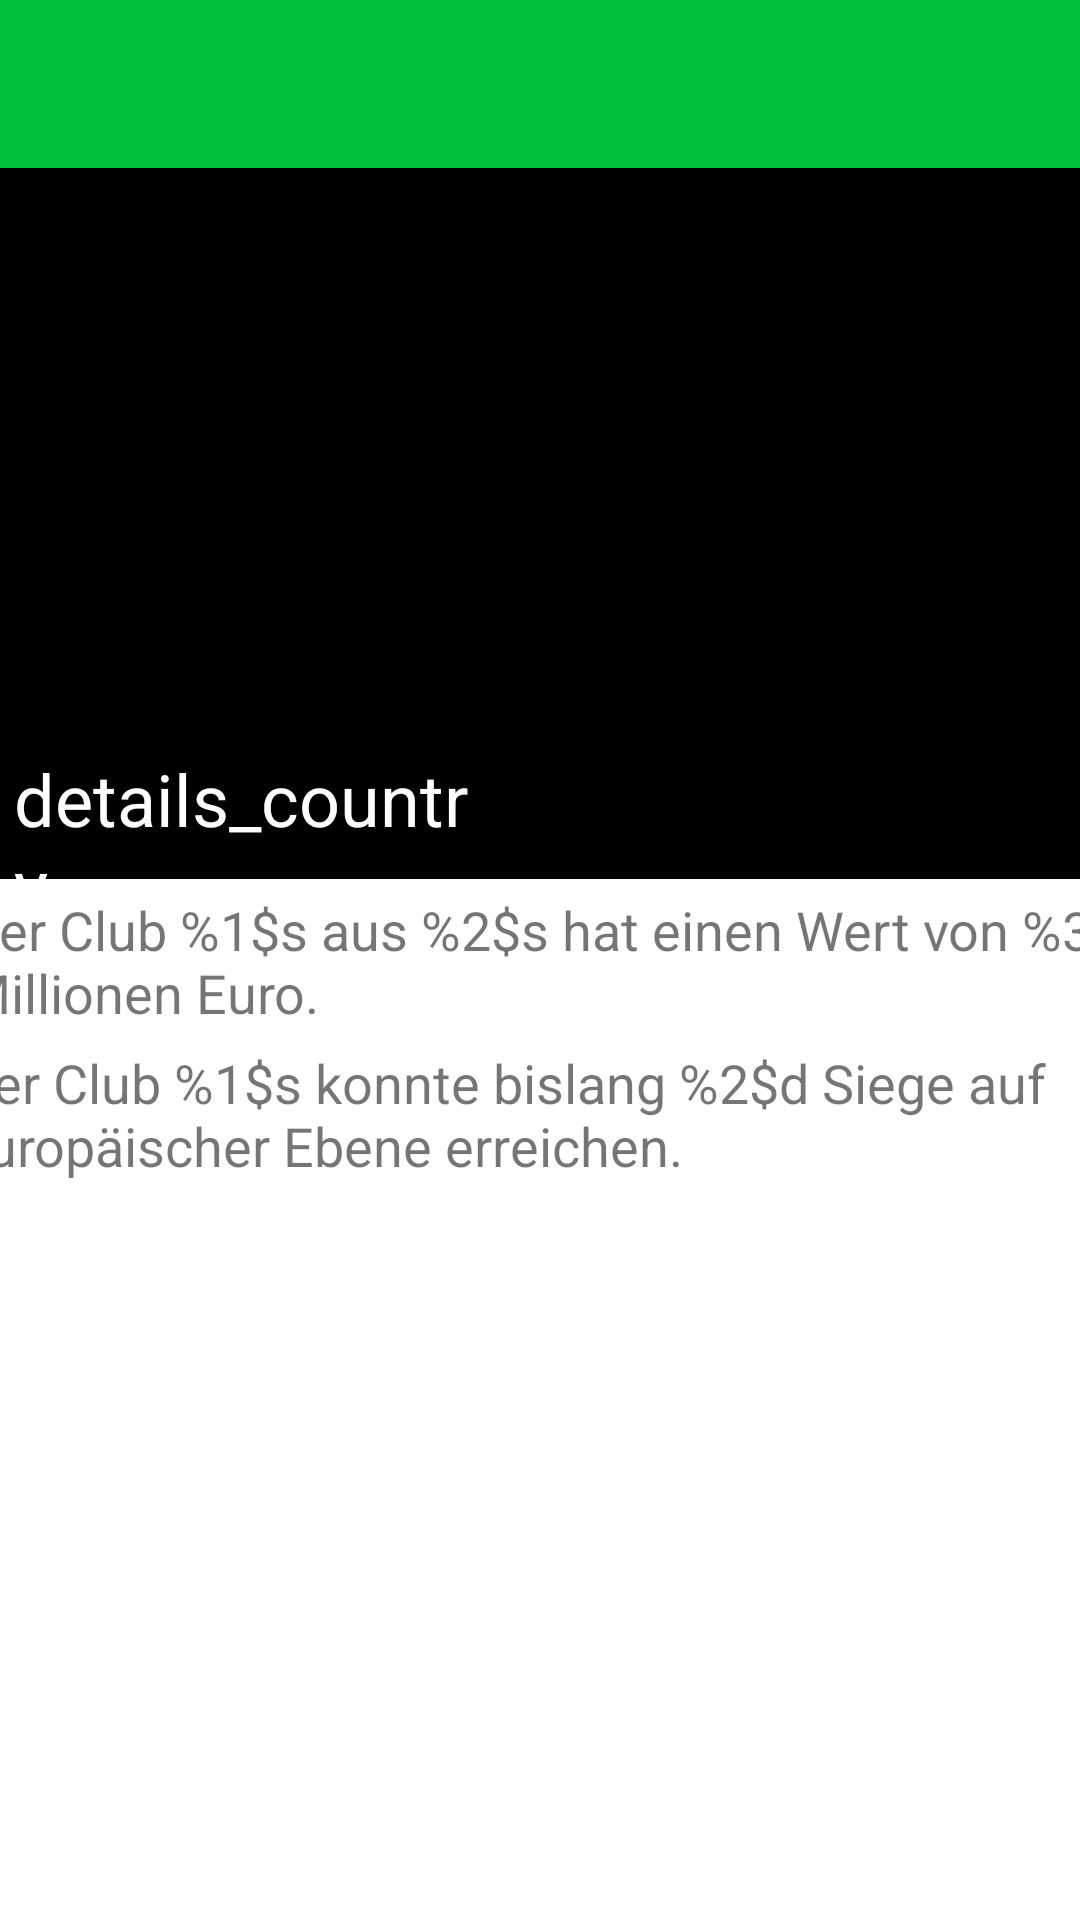

Android layout source for this screen:
<!-- AndroidManifest.xml: application theme Theme.App.Splash -->
<!-- res/layout/fragment_details.xml -->
<?xml version="1.0" encoding="utf-8"?>
<androidx.constraintlayout.widget.ConstraintLayout xmlns:android="http://schemas.android.com/apk/res/android"
    xmlns:app="http://schemas.android.com/apk/res-auto"
    xmlns:tools="http://schemas.android.com/tools"
    android:layout_width="match_parent"
    android:layout_height="match_parent">

    <LinearLayout
        android:layout_width="match_parent"
        android:layout_height="match_parent"
        android:orientation="vertical"
        app:layout_constraintBottom_toBottomOf="parent"
        app:layout_constraintEnd_toEndOf="parent"
        app:layout_constraintStart_toStartOf="parent"
        app:layout_constraintTop_toTopOf="parent">

        <androidx.appcompat.widget.Toolbar
            android:id="@+id/toolbar2"
            android:layout_width="match_parent"
            android:layout_height="?actionBarSize"
            android:fitsSystemWindows="true"
            android:labelFor="@id/recyclerView"
            android:theme="@style/ToolbarStyle"
            android:title="@string/app_name" />

        <androidx.constraintlayout.widget.ConstraintLayout
            android:layout_width="match_parent"
            android:layout_height="237dp"
            android:background="#000000">

            <TextView
                android:id="@+id/details_country"
                android:layout_width="159dp"
                android:layout_height="43dp"
                android:text="@string/details_country"
                android:textColor="#FFFFFF"
                android:textSize="24sp"
                app:layout_constraintBottom_toBottomOf="parent"
                app:layout_constraintEnd_toEndOf="parent"
                app:layout_constraintHorizontal_bias="0.023"
                app:layout_constraintStart_toStartOf="parent"
                app:layout_constraintTop_toTopOf="parent"
                app:layout_constraintVertical_bias="1.0" />

            <ImageView
                android:id="@+id/details_image"
                android:layout_width="169dp"
                android:layout_height="169dp"
                app:layout_constraintBottom_toBottomOf="parent"
                app:layout_constraintEnd_toEndOf="parent"
                app:layout_constraintStart_toStartOf="parent"
                app:layout_constraintTop_toTopOf="parent"
                app:layout_constraintVertical_bias="0.367"
                tools:srcCompat="@tools:sample/avatars" />
        </androidx.constraintlayout.widget.ConstraintLayout>

        <androidx.constraintlayout.widget.ConstraintLayout
            android:layout_width="match_parent"
            android:layout_height="match_parent">

            <TextView
                android:id="@+id/details_valueDescription"
                android:layout_width="398dp"
                android:layout_height="wrap_content"
                android:text="@string/details_valuedescription"
                android:textSize="18sp"
                app:layout_constraintBottom_toBottomOf="parent"
                app:layout_constraintEnd_toEndOf="parent"
                app:layout_constraintHorizontal_bias="0.333"
                app:layout_constraintStart_toStartOf="parent"
                app:layout_constraintTop_toTopOf="parent"
                app:layout_constraintVertical_bias="0.016" />

            <TextView
                android:id="@+id/details_europeanTitlesDescription"
                android:layout_width="398dp"
                android:layout_height="wrap_content"
                android:text="@string/details_europeantitlesdescription"
                android:textSize="18sp"
                app:layout_constraintBottom_toBottomOf="parent"
                app:layout_constraintEnd_toEndOf="parent"
                app:layout_constraintHorizontal_bias="0.384"
                app:layout_constraintStart_toStartOf="parent"
                app:layout_constraintTop_toBottomOf="@+id/details_valueDescription"
                app:layout_constraintVertical_bias="0.023" />
        </androidx.constraintlayout.widget.ConstraintLayout>

    </LinearLayout>

</androidx.constraintlayout.widget.ConstraintLayout>
<!-- resources referenced by this layout -->
<resources>
  <string name="app_name">AllAboutApps</string>
  <string name="details_country">details_country</string>
  <string name="details_europeantitlesdescription">Der Club %1$s konnte bislang %2$d Siege auf europäischer Ebene erreichen.</string>
  <string name="details_valuedescription">Der Club %1$s aus %2$s hat einen Wert von %3$d Millionen Euro.</string>
  <style name="ToolbarStyle">
          <item name="popupTheme">@style/ThemeOverlay.AppCompat.Light</item>
          <item name="titleTextAppearance">@style/CustomTitleTextAppearance</item>
          <item name="android:background">@color/colorPrimary</item>
      </style>
  <style name="Theme.App.Splash">
          <item name="android:windowBackground">@drawable/splash_screen</item>
      </style>
  <style name="CustomTitleTextAppearance" parent="TextAppearance.Widget.AppCompat.Toolbar.Title">
          <item name="android:textSize">16sp</item>
          <item name="android:textColor">@color/colorAccent</item>
          <item name="android:textStyle">bold</item>
      </style>
  <color name="colorPrimary"> #01C13B</color>
  <color name="colorAccent">#FFD81B60</color>
</resources>
